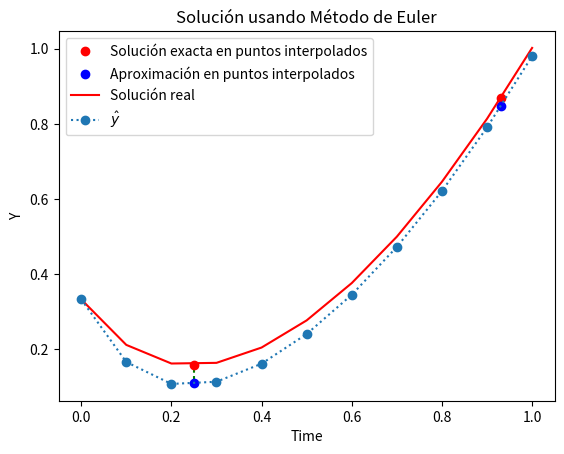

Here is the Python script that generated this plot:
from typing import Callable
import numpy as np
import matplotlib.pyplot as plt

def ODE_euler(
    *,
    a: float,
    b: float,
    f: Callable[[float, float], float],
    y_t0: float,
    N: int,
) -> tuple[list[float], list[float], float]:
    
    h = (b - a) / N #Se debe ajustar N para que h = 0.1
    t = a
    ts = [t]
    ys = [y_t0]

    for _ in range(N):
        y = ys[-1]
        y += h * f(t, y)
        ys.append(y)
        t += h
        ts.append(t)
    return ys, ts, h

f = lambda t, y: -5*y + 5*t**2 + 2*t
y_t0 = 1/3

a = 0
b = 1

ys,ts, h = ODE_euler(a=a, b=b, y_t0=y_t0, f=f, N=10)
print(ys)


# Solución real de la ecuación diferencial
# (No es parte del ejercicio pero la pongo para tener una idea)
# Parámetros del problema
h=0.1
n = int((b - a) / h) + 1 #numero de pasos

def solucion_real(t):
    return t**2 + (1/3) * np.exp(-5*t)
t_values = np.linspace(a, b, n)
y_values = np.zeros(n)

# Calculamos la solución real en los puntos t_values
sol_real = solucion_real(t_values)

#Calcular interpolación

def linear_interpolation(x0: float, y0: float, x1: float, y1: float, x: float) -> float:
    return y0 + (y1 - y0) * (x - x0) / (x1 - x0)

def interpolate_and_compare(ts, ys, exact_solution, points):
    results = []
    for t in points:
        # Encontrar los puntos entre los que se va a interpolar
        for i in range(len(ts) - 1):
            if ts[i] <= t <= ts[i+1]:
                approx = linear_interpolation(ts[i], ys[i], ts[i+1], ys[i+1], t)
                exact = exact_solution(t)
                error = abs(approx - exact)
                results.append((t, approx, exact, error))
                break
    return results
# Puntos a interpolar
points_a = [0.25, 0.93]

# Interpolación y comparación
results_a = interpolate_and_compare(ts, ys, solucion_real, points_a)

# Mostrar resultados
for t, approx, exact, error in results_a:
    print(f"t = {t:.2f}, Error: {error:.5f}")


#Graficar
for t, approx, exact, _ in results_a:
    plt.plot([t, t], [exact, approx], 'g--')  # Línea entre la solución real y la aproximación

# Mostrar los puntos exactos y aproximados
exact_ts = [t for t, _, exact, _ in results_a]
exact_ys = [exact for _, _, exact, _ in results_a]
approx_ys = [approx for _, approx, _, _ in results_a]

plt.plot(exact_ts, exact_ys, 'ro', label="Solución exacta en puntos interpolados")
plt.plot(exact_ts, approx_ys, 'bo', label="Aproximación en puntos interpolados")


plt.plot(t_values, sol_real, 'r-', label="Solución real")

plt.plot(ts, ys, marker="o", linestyle=":", label=r"$\hat{y}$")
plt.xlabel("Time")
plt.ylabel("Y")
plt.title("Solución usando Método de Euler")
plt.legend()
plt.show()
